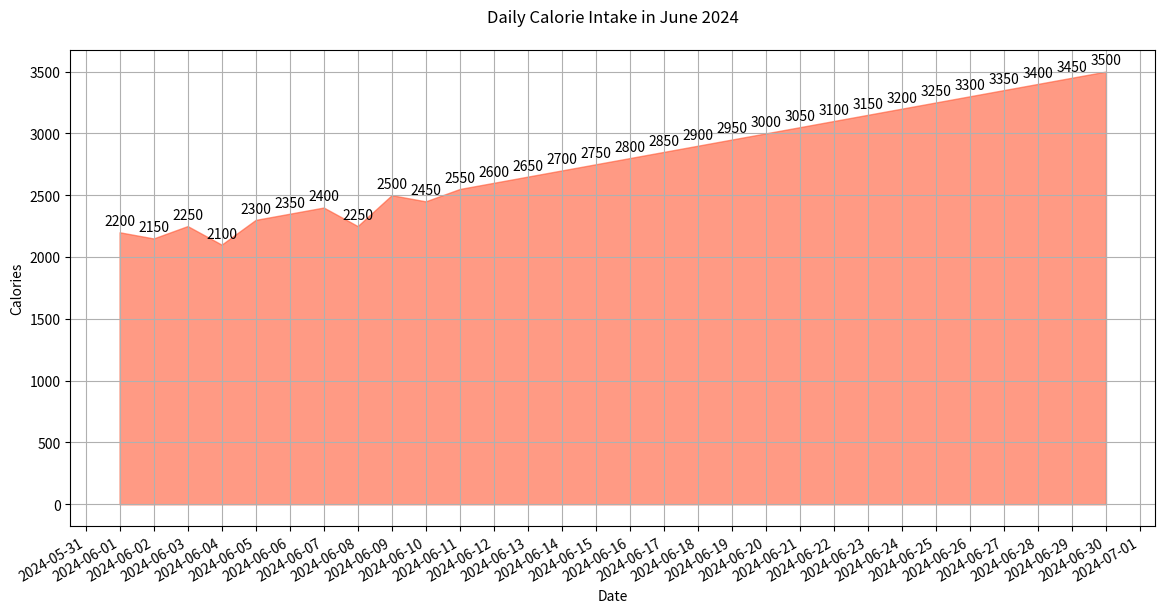

This figure's Python source:

import matplotlib.pyplot as plt
import pandas as pd
import matplotlib.dates as mdates

data = {
    'Date': [
        '2024-06-01', '2024-06-02', '2024-06-03', '2024-06-04', '2024-06-05',
        '2024-06-06', '2024-06-07', '2024-06-08', '2024-06-09', '2024-06-10',
        '2024-06-11', '2024-06-12', '2024-06-13', '2024-06-14', '2024-06-15',
        '2024-06-16', '2024-06-17', '2024-06-18', '2024-06-19', '2024-06-20',
        '2024-06-21', '2024-06-22', '2024-06-23', '2024-06-24', '2024-06-25',
        '2024-06-26', '2024-06-27', '2024-06-28', '2024-06-29', '2024-06-30'
    ],
    'Calories': [
        2200, 2150, 2250, 2100, 2300, 2350, 2400, 2250, 2500, 2450,
        2550, 2600, 2650, 2700, 2750, 2800, 2850, 2900, 2950, 3000,
        3050, 3100, 3150, 3200, 3250, 3300, 3350, 3400, 3450, 3500
    ]
}

df = pd.DataFrame(data)
df['Date'] = pd.to_datetime(df['Date'])

fig, ax = plt.subplots(figsize=(14, 7))

ax.fill_between(df['Date'], df['Calories'], color='#FF5733', alpha=0.6)

ax.xaxis.set_major_formatter(mdates.DateFormatter('%Y-%m-%d'))
ax.xaxis.set_major_locator(mdates.DayLocator(interval=1))
fig.autofmt_xdate()

for i, txt in enumerate(df['Calories']):
    ax.annotate(txt, (df['Date'][i], df['Calories'][i]), textcoords="offset points", xytext=(0,5), ha='center')

plt.xlabel('Date')
plt.ylabel('Calories')
plt.title('Daily Calorie Intake in June 2024', pad=20)
plt.grid(True)

plt.show()
